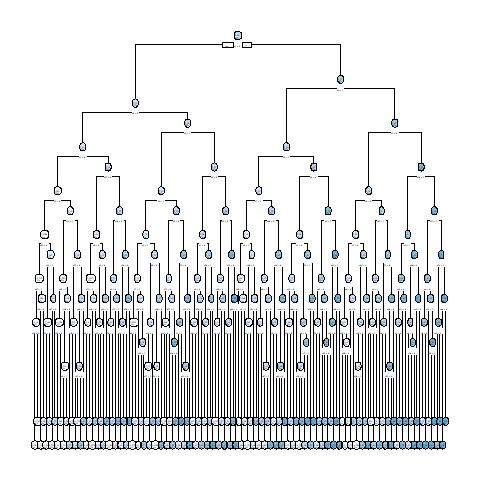

The data file committed next to this chart (first rows):
, x1, x2, x3, x4, x5, x6, x7, x8, x9, x10, x11, x12, x13, x14, x15, x16, x17, x18, x19, x20, x21, x22, x23
10001, 0, 0, 1, 0, 1, 1, 1, 1, 1, 0, 0, 1, 1, 1, 1, 0, 1, 1, 1, 0, 1, 0, 1
10002, 0, 0, 0, 0, 0, 1, 1, 1, 1, 0, 0, 1, 1, 1, 0, 1, 0, 1, 1, 0, 0, 0, 0
3, 0, 0, 1, 1, 0, 1, 0, 1, 0, 0, 0, 1, 0, 0, 0, 0, 0, 0, 1, 1, 1, 1, 1
10004, 1, 1, 1, 0, 1, 1, 1, 0, 1, 1, 1, 0, 0, 0, 0, 1, 0, 0, 1, 0, 0, 0, 1
10005, 1, 0, 0, 1, 1, 1, 0, 1, 1, 0, 0, 1, 1, 0, 1, 1, 0, 1, 0, 0, 1, 0, 0
6, 0, 0, 1, 0, 0, 1, 1, 1, 1, 0, 0, 0, 0, 1, 0, 1, 0, 1, 1, 0, 0, 1, 0
7, 1, 0, 0, 0, 1, 1, 1, 0, 0, 1, 0, 1, 1, 0, 0, 1, 1, 0, 1, 1, 0, 1, 0
10008, 0, 0, 0, 1, 0, 1, 0, 0, 0, 0, 0, 0, 0, 1, 1, 0, 1, 0, 1, 0, 0, 1, 1
9, 0, 0, 1, 0, 0, 0, 1, 1, 1, 0, 1, 0, 0, 1, 1, 0, 1, 1, 0, 0, 0, 0, 0
10010, 0, 1, 0, 0, 1, 1, 0, 1, 0, 1, 1, 1, 0, 0, 0, 0, 1, 1, 1, 0, 1, 1, 1
10011, 1, 0, 0, 0, 1, 0, 0, 1, 1, 0, 1, 0, 1, 0, 0, 0, 1, 1, 1, 0, 1, 0, 1
10012, 0, 1, 1, 0, 0, 1, 1, 1, 1, 0, 1, 0, 1, 0, 0, 0, 1, 0, 1, 1, 0, 1, 0
13, 1, 1, 0, 1, 1, 1, 0, 0, 1, 1, 1, 0, 1, 0, 0, 1, 1, 1, 1, 1, 1, 1, 0
14, 1, 0, 1, 1, 0, 1, 0, 1, 0, 0, 1, 0, 1, 0, 1, 0, 1, 1, 1, 1, 1, 0, 0
15, 1, 1, 0, 1, 0, 0, 0, 0, 0, 0, 1, 0, 0, 0, 1, 0, 0, 1, 0, 1, 1, 0, 0
16, 0, 1, 1, 1, 0, 1, 1, 1, 1, 0, 0, 1, 1, 1, 1, 0, 1, 0, 1, 1, 1, 0, 0
17, 1, 0, 1, 1, 0, 0, 0, 0, 0, 0, 0, 1, 1, 1, 0, 0, 0, 0, 1, 1, 1, 0, 1
18, 1, 1, 1, 1, 1, 1, 0, 0, 1, 1, 0, 1, 1, 1, 0, 1, 0, 0, 0, 1, 0, 1, 1
19, 0, 0, 0, 1, 0, 0, 1, 0, 1, 0, 0, 0, 1, 1, 1, 1, 1, 1, 0, 0, 0, 1, 1
20, 0, 0, 0, 1, 0, 1, 0, 1, 1, 1, 0, 0, 1, 0, 1, 0, 1, 0, 0, 1, 1, 0, 1
10021, 1, 0, 0, 0, 0, 0, 0, 0, 0, 1, 1, 0, 0, 0, 0, 0, 1, 1, 0, 0, 1, 0, 1
22, 1, 0, 0, 1, 0, 0, 0, 1, 1, 1, 1, 1, 1, 0, 0, 0, 1, 1, 0, 1, 0, 0, 1
10023, 1, 0, 0, 1, 1, 0, 0, 0, 1, 0, 0, 0, 0, 1, 0, 1, 1, 1, 0, 1, 1, 0, 1
24, 0, 0, 0, 1, 1, 0, 1, 1, 1, 1, 1, 1, 1, 1, 0, 0, 1, 1, 0, 1, 1, 1, 0
25, 0, 1, 0, 0, 0, 1, 1, 0, 0, 1, 0, 1, 0, 0, 0, 0, 0, 1, 0, 0, 0, 1, 1
10026, 0, 0, 0, 0, 1, 0, 1, 1, 0, 1, 0, 0, 1, 1, 0, 1, 0, 0, 0, 0, 0, 0, 1
27, 1, 0, 0, 0, 1, 0, 0, 0, 1, 1, 1, 0, 1, 0, 1, 0, 1, 1, 1, 0, 0, 1, 0
28, 0, 0, 1, 0, 0, 1, 1, 0, 1, 0, 1, 0, 0, 0, 1, 0, 0, 1, 1, 1, 0, 1, 1
29, 1, 0, 1, 0, 0, 1, 1, 0, 1, 0, 0, 1, 0, 1, 1, 0, 1, 1, 0, 0, 0, 0, 0
10030, 0, 0, 1, 0, 1, 1, 1, 1, 0, 1, 0, 0, 1, 1, 1, 0, 1, 1, 0, 0, 0, 1, 1
10031, 0, 1, 1, 1, 0, 1, 0, 1, 1, 0, 1, 0, 1, 1, 0, 1, 1, 0, 0, 0, 1, 1, 0
10032, 1, 0, 0, 0, 1, 1, 1, 1, 1, 1, 0, 0, 0, 1, 0, 1, 0, 0, 1, 1, 1, 1, 1
33, 0, 0, 0, 0, 1, 1, 0, 0, 0, 1, 1, 0, 0, 1, 0, 1, 1, 0, 1, 0, 0, 0, 1
34, 0, 0, 1, 0, 1, 0, 0, 0, 0, 1, 0, 0, 0, 0, 1, 0, 0, 1, 1, 1, 0, 0, 0
35, 1, 0, 1, 1, 1, 0, 0, 1, 1, 0, 0, 0, 0, 1, 1, 1, 0, 0, 1, 0, 1, 0, 1
10036, 0, 1, 0, 1, 1, 1, 1, 1, 0, 1, 1, 1, 0, 0, 0, 1, 1, 1, 0, 0, 1, 0, 1
37, 0, 1, 0, 1, 1, 0, 0, 1, 1, 1, 1, 1, 0, 1, 1, 1, 0, 0, 1, 0, 1, 1, 1
38, 1, 1, 1, 0, 1, 1, 0, 0, 0, 0, 1, 0, 1, 0, 0, 1, 1, 0, 0, 0, 1, 1, 0
10039, 1, 0, 1, 1, 0, 1, 1, 1, 1, 1, 1, 1, 0, 1, 1, 1, 0, 1, 0, 1, 0, 0, 1
40, 0, 1, 1, 1, 1, 0, 0, 1, 1, 0, 1, 1, 0, 0, 1, 0, 0, 0, 0, 0, 0, 0, 1
41, 0, 1, 1, 0, 1, 1, 0, 1, 1, 0, 1, 1, 0, 0, 0, 1, 1, 1, 0, 1, 0, 1, 0
42, 1, 0, 1, 1, 1, 0, 1, 0, 1, 1, 0, 0, 0, 0, 0, 0, 0, 1, 0, 1, 1, 1, 1
10043, 0, 1, 0, 1, 0, 0, 0, 0, 0, 1, 0, 0, 0, 0, 0, 0, 0, 1, 1, 0, 1, 1, 0
10044, 1, 1, 1, 1, 0, 0, 1, 1, 0, 0, 1, 0, 1, 0, 1, 1, 1, 0, 1, 1, 0, 1, 1
10045, 1, 1, 1, 1, 1, 1, 0, 1, 0, 0, 0, 1, 1, 1, 0, 1, 1, 1, 1, 1, 1, 0, 0
46, 1, 1, 0, 1, 1, 0, 1, 1, 0, 0, 0, 1, 1, 1, 1, 0, 1, 1, 0, 1, 1, 0, 0
10047, 0, 1, 1, 1, 1, 1, 1, 0, 1, 1, 0, 1, 1, 0, 0, 1, 1, 0, 0, 1, 1, 1, 1
48, 1, 1, 1, 0, 0, 1, 0, 1, 0, 1, 1, 1, 1, 0, 1, 0, 0, 1, 0, 1, 0, 0, 0
10049, 1, 1, 1, 0, 0, 1, 1, 0, 0, 0, 1, 1, 0, 0, 1, 1, 1, 0, 0, 0, 0, 1, 1
10050, 0, 1, 1, 0, 0, 0, 0, 0, 1, 1, 1, 1, 1, 0, 0, 0, 0, 1, 0, 1, 0, 1, 0
10051, 1, 0, 1, 0, 0, 1, 0, 1, 0, 0, 1, 0, 1, 1, 1, 0, 0, 1, 1, 0, 0, 1, 1
10052, 1, 0, 0, 1, 1, 1, 1, 0, 1, 0, 0, 0, 1, 1, 1, 1, 1, 1, 1, 1, 0, 0, 0
10053, 0, 1, 0, 1, 1, 0, 1, 0, 0, 1, 0, 1, 0, 1, 1, 1, 1, 1, 0, 1, 0, 0, 1
10054, 1, 0, 1, 0, 1, 0, 1, 0, 1, 1, 0, 1, 0, 1, 0, 1, 1, 1, 1, 0, 1, 1, 1
10055, 0, 0, 0, 1, 1, 0, 0, 1, 1, 0, 1, 1, 0, 0, 0, 1, 1, 1, 1, 1, 1, 1, 0
10056, 0, 1, 0, 0, 1, 1, 0, 0, 0, 0, 1, 1, 1, 0, 0, 1, 0, 1, 0, 0, 1, 1, 0
57, 1, 0, 0, 0, 0, 1, 0, 0, 0, 0, 1, 0, 1, 1, 0, 1, 1, 0, 0, 0, 0, 0, 1
58, 1, 0, 0, 1, 1, 0, 1, 0, 0, 1, 0, 0, 1, 0, 1, 1, 1, 0, 0, 0, 0, 1, 0
10059, 1, 0, 0, 0, 0, 0, 1, 1, 0, 1, 0, 0, 0, 0, 0, 0, 1, 0, 0, 1, 0, 1, 0
60, 1, 0, 0, 1, 0, 0, 1, 1, 0, 0, 1, 0, 0, 0, 1, 0, 1, 1, 1, 1, 1, 1, 1
... 9,940 more rows
